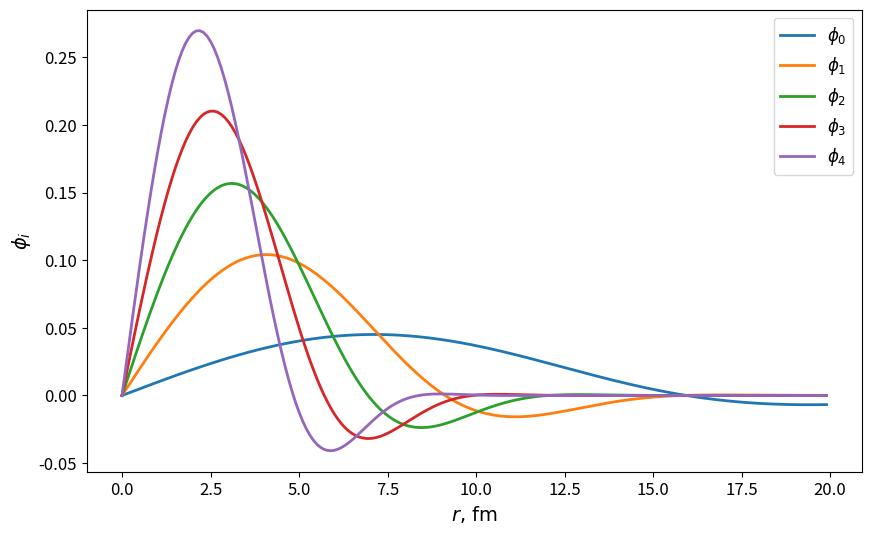
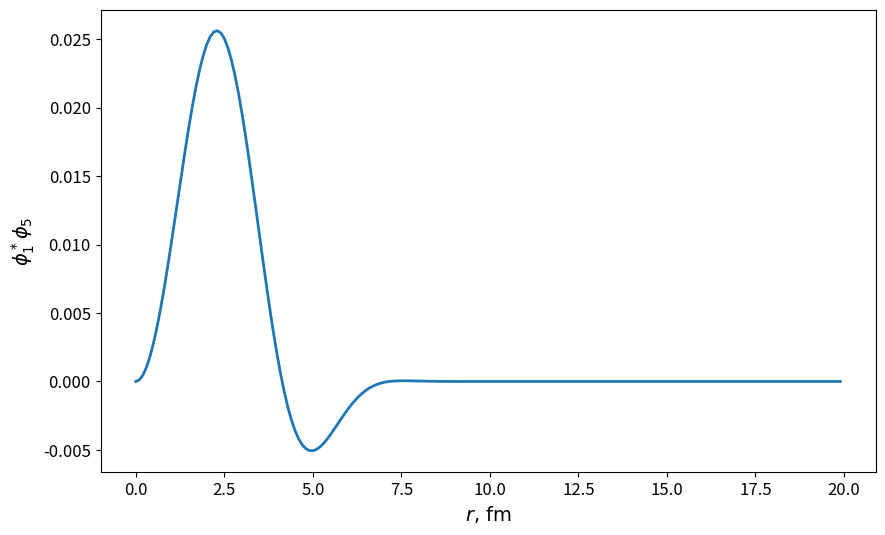

Write Python code to recreate these figures, in order.
from math import gamma
import numpy as np
import matplotlib.pyplot as plt


class WaveFunction:
    def __init__(self, wf_params):
        self.l, N, t, a0, b = wf_params
        alpha = a0 * np.tan((2 * np.arange(N) + 1) * np.pi / 4 / N)**t
        self.eta = alpha * (1 + 1j * b)
        l15 = self.l + 1.5
        b_sq1 = (b**2 + 1)**(l15/2)
        self.N_cos = 2 * (2 * alpha)**(l15/2) * np.sqrt(b_sq1 / gamma(l15) / (b_sq1 + np.cos(l15 * np.arctan(b))))

    def psi(self, r):
        return np.einsum("i,ir->ir", self.N_cos / 2, r**self.l * np.exp(-np.multiply.outer(self.eta, r**2)))

    def phi(self, r):
        return (self.psi(r).conj() + self.psi(r)).real

    def draw_phi(self, r, *j, f="wavefunctions"):
        fig, ax = plt.subplots(figsize=(10, 6))
        font = {
            "family": "Arial",
            "color": "black",
            "weight": "normal",
            "size": 14
        }
        if f == "density":
            p, q = j
            plt.plot(r, self.phi(r)[p] * self.phi(r)[q], lw=2)
            ylab = f"$\phi_{p}^*\phi_{q}$"
        else:
            [plt.plot(r, self.phi(r)[i], lw=2, label=f"$\phi_{i}$") for i in j]
            plt.legend(fontsize=font["size"] - 2)
            ylab = "$\phi_i$"
        ax.tick_params(axis="both", labelsize=font["size"] - 2)
        plt.xlabel("$r$, fm", fontdict=font)
        plt.ylabel(ylab, fontdict=font)
        plt.show()


if __name__ == "__main__":
    wf_params = [1, 10, 1, 0.1, np.pi / 4]
    wf = WaveFunction(wf_params)
    r = np.arange(0, 20, 0.1)
    wf.draw_phi(r, *range(5))
    wf.draw_phi(r, 1, 5, f="density")
